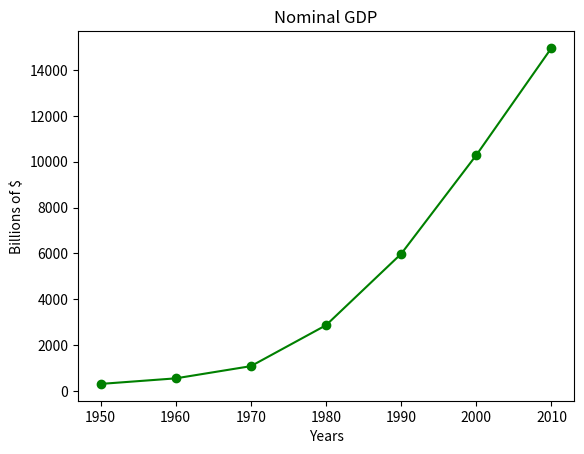

Recreate this plot in Python.
# _*_ coding: utf-8 _*_

from matplotlib import pyplot as plt 

years = [1950, 1960, 1970, 1980, 1990, 2000, 2010]
gdp = [300.2, 543.3, 1075.9, 2862.5, 5979.6, 10289.7, 14968.3]

# x축 연도, y축 gdp 인 선 그래프
plt.plot(years, gdp, color='green', marker='o', linestyle='solid')

plt.title("Nominal GDP")

plt.ylabel("Billions of $")
plt.xlabel("Years")

plt.show()